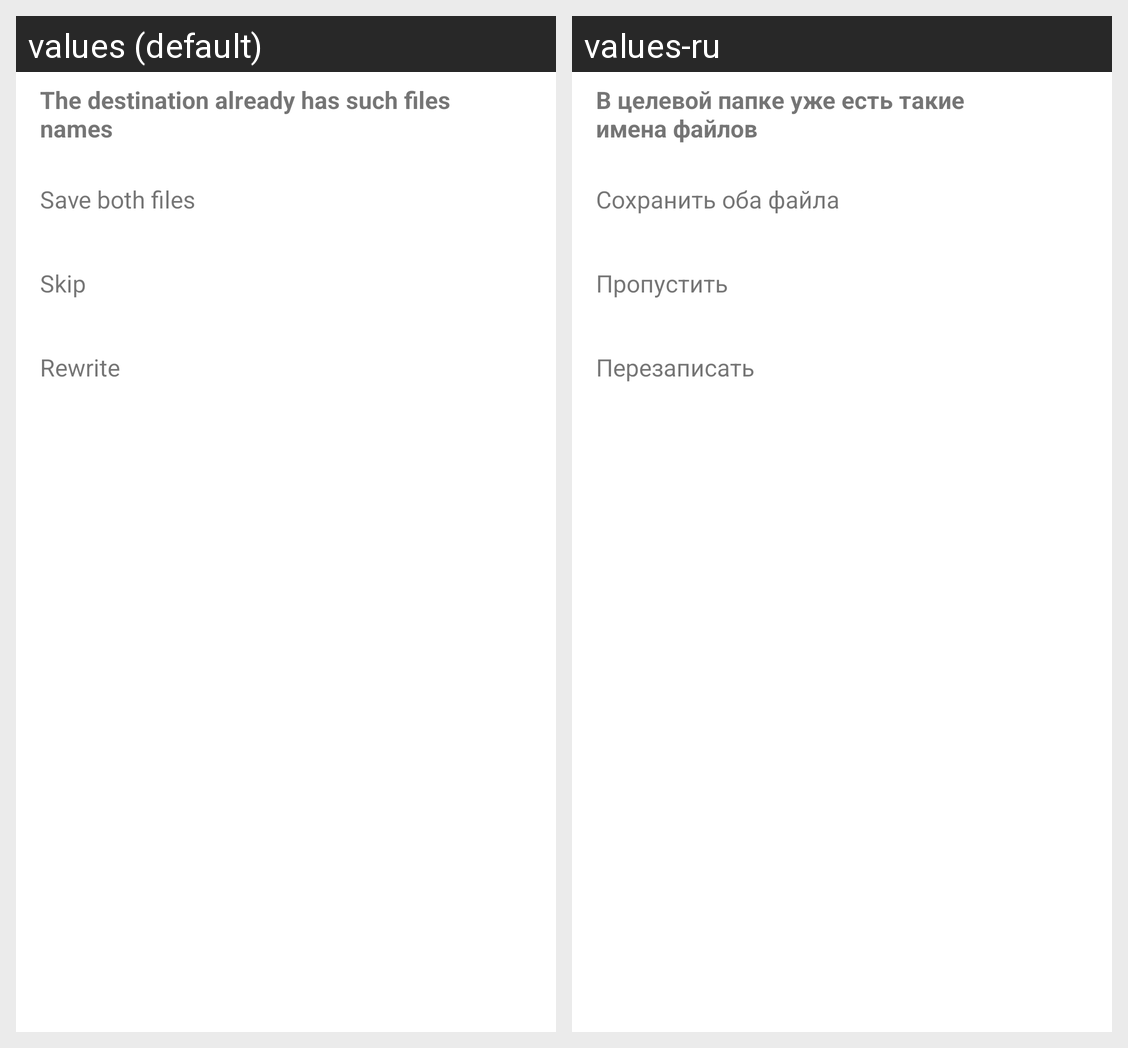

The Android screen above is rendered under two locales of the same app. Produce the string resources it draws, with the default and per-locale values.
Android screen res/layout/paste_existing_files_dialog.xml rendered under 2 locales, left to right: values (default), values-ru. Device: Nexus 5 (rendered at 1080×1920; each locale shown at half size, 540×960, under a caption strip naming it); theme Theme.MaterialComponents.DayNight.NoActionBar.
Strings drawn on this screen, with the default value and each locale's value (text and hints the layout hard-codes, and strings that could not be matched under every locale, appear in the picture but are not listed):

destination_has_such_files
  values: The destination already has such files names
  values-ru: В целевой папке уже есть такие имена файлов

save_both_action
  values: Save both files
  values-ru: Сохранить оба файла

skip_action
  values: Skip
  values-ru: Пропустить

rewrite_action
  values: Rewrite
  values-ru: Перезаписать
